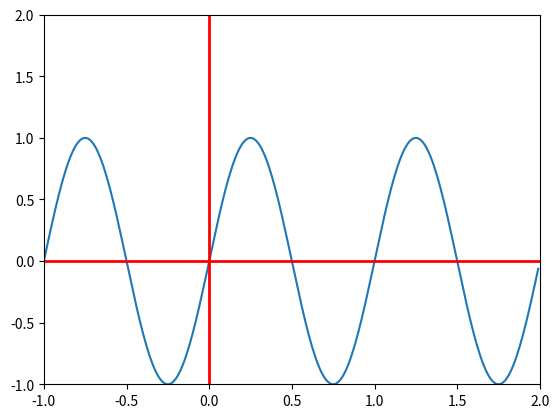

Write the Python code that produced this figure.
import numpy as np
import matplotlib.pyplot as plt

t = np.arange(-1, 2, .01)
s = np.sin(2 * np.pi * t)

plt.plot(t, s)
# draw a thick red hline at y=0 that spans the xrange
plt.axhline(linewidth=2, color='r')
plt.axvline(linewidth=2, color='r')
plt.axis([-1, 2, -1, 2])

plt.show()
# plt.close()
